Labelled photos from "data", an image-classification folder in Abdol/GAF-Energy. The possible labels are: abnormal, normal.

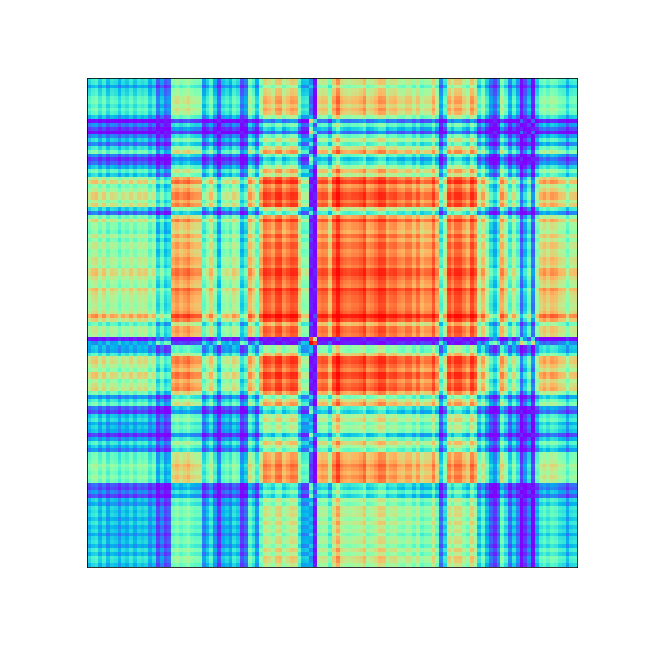
Label: normal

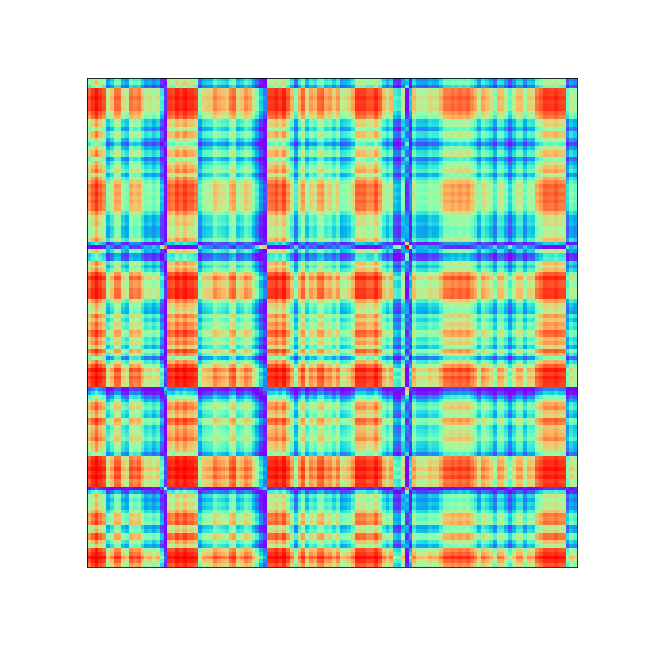
Label: abnormal

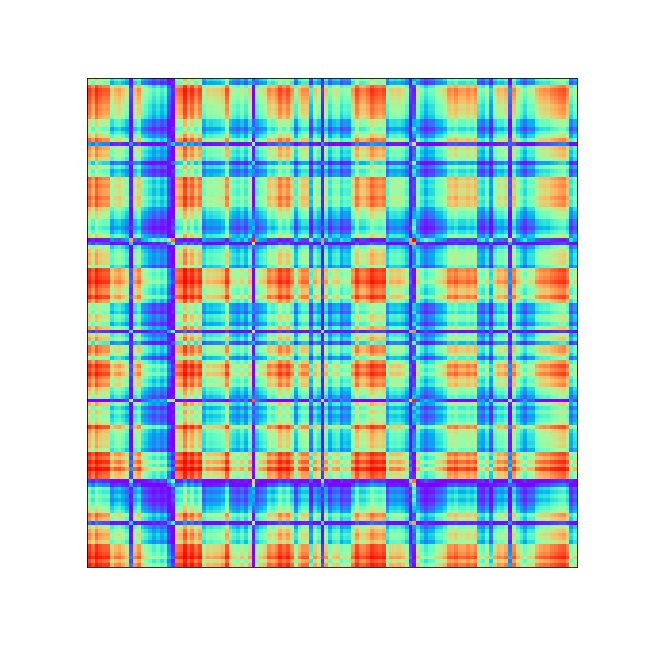
Label: normal

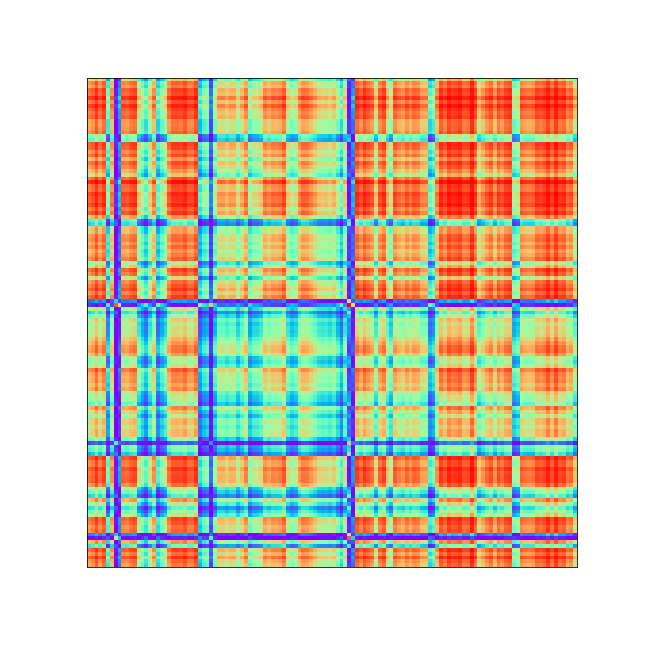
Label: abnormal

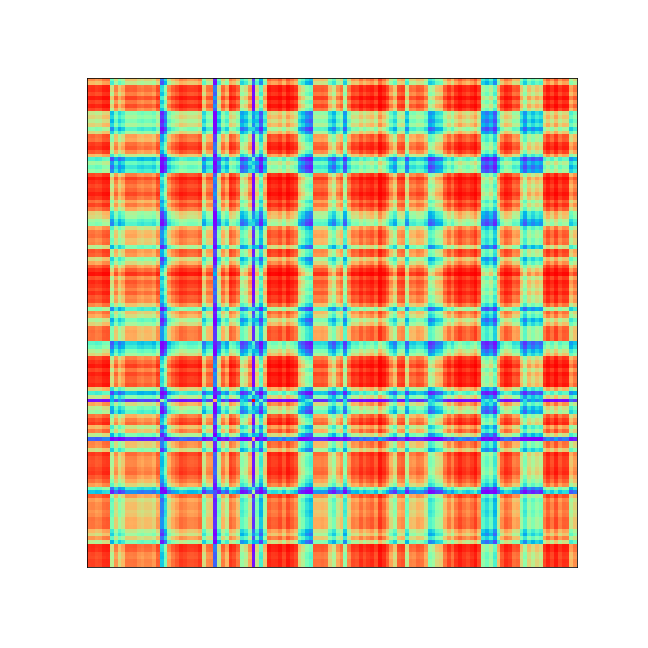
Label: abnormal

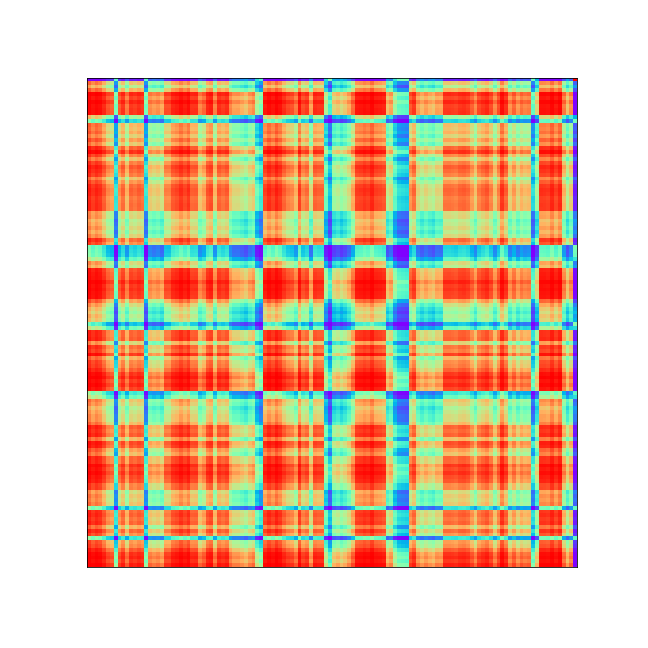
Label: abnormal
